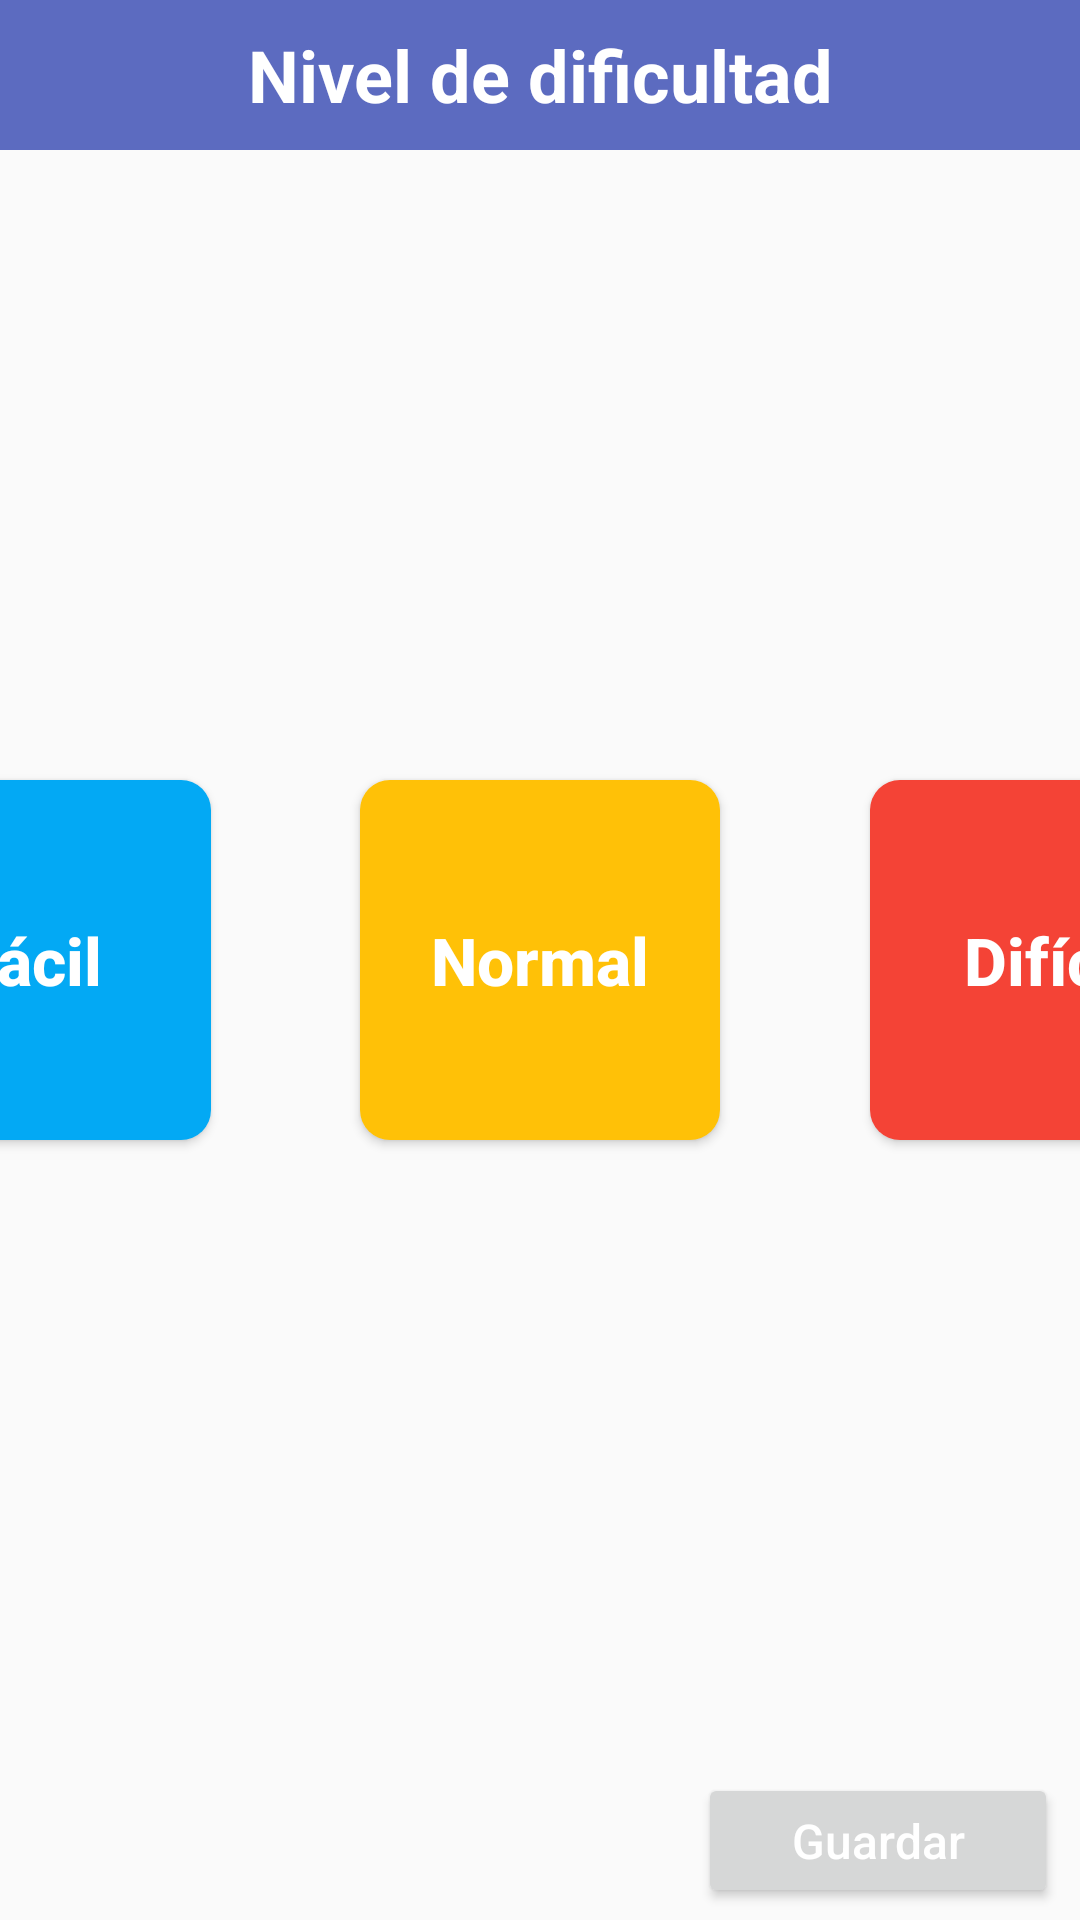

Reconstruct the res/layout file that produces this screen, plus the resources it refers to.
<!-- AndroidManifest.xml: application theme Theme.Figuritas -->
<!-- res/layout/fragment_level.xml -->
<androidx.constraintlayout.widget.ConstraintLayout xmlns:android="http://schemas.android.com/apk/res/android"
    xmlns:app="http://schemas.android.com/apk/res-auto"
    xmlns:tools="http://schemas.android.com/tools"
    android:id="@+id/viewGroupLevel"
    android:layout_width="match_parent"
    android:layout_height="match_parent"
    tools:context=".iu.config.LevelFragment">

    <TextView
        android:id="@+id/txtTitleLevel"
        android:layout_width="0dp"
        android:layout_height="50dp"
        android:background="#5C6BC0"
        android:text="@string/seleccionar_nivel"
        android:textColor="#FFFFFF"
        android:textSize="24sp"
        android:textStyle="bold"
        android:gravity="center"
        app:layout_constraintEnd_toEndOf="parent"
        app:layout_constraintStart_toStartOf="parent"
        app:layout_constraintTop_toTopOf="parent"
        tools:background="@color/AMBER"/>

    <Button
        android:id="@+id/btnFacil"
        android:layout_width="120dp"
        android:layout_height="120dp"
        android:layout_marginEnd="50dp"
        android:text="@string/btn_facil"
        android:textAllCaps="false"
        android:textSize="22sp"
        android:textStyle="bold"
        android:textColor="@color/WHITE"
        android:background="@drawable/button_background_circle"
        android:backgroundTint="@color/LIGHT_BLUE"
        app:layout_constraintBottom_toBottomOf="@+id/btnNormal"
        app:layout_constraintEnd_toStartOf="@+id/btnNormal"
        app:layout_constraintTop_toTopOf="@+id/btnNormal"
        app:layout_constraintVertical_bias="0.0" />

    <Button
        android:id="@+id/btnNormal"
        android:layout_width="120dp"
        android:layout_height="120dp"
        android:text="@string/btn_normal"
        android:textAllCaps="false"
        android:textSize="22sp"
        android:textStyle="bold"
        android:textColor="@color/WHITE"
        android:background="@drawable/button_background_circle"
        android:backgroundTint="@color/AMBER"
        app:layout_constraintBottom_toBottomOf="parent"
        app:layout_constraintEnd_toEndOf="parent"
        app:layout_constraintStart_toStartOf="parent"
        app:layout_constraintTop_toTopOf="parent" />

    <Button
        android:id="@+id/btnDificil"
        android:layout_width="120dp"
        android:layout_height="120dp"
        android:layout_marginStart="50dp"
        android:text="@string/btn_dificil"
        android:textAllCaps="false"
        android:textSize="22sp"
        android:textStyle="bold"
        android:textColor="@color/WHITE"
        android:background="@drawable/button_background_circle"
        android:backgroundTint="@color/RED"
        app:layout_constraintBottom_toBottomOf="@+id/btnNormal"
        app:layout_constraintStart_toEndOf="@+id/btnNormal"
        app:layout_constraintTop_toTopOf="@+id/btnNormal" />

    <Button
        android:id="@+id/btnNextLevel"
        android:layout_width="120dp"
        android:layout_height="45dp"
        android:layout_marginBottom="4dp"
        android:text="@string/btn_guardar"
        android:textSize="16sp"
        android:textAllCaps="false"
        android:textColor="@color/WHITE"
        app:layout_constraintBottom_toBottomOf="parent"
        app:layout_constraintEnd_toEndOf="parent"
        app:layout_constraintHorizontal_bias="0.969"
        app:layout_constraintStart_toStartOf="parent"
        tools:background="@color/AMBER_ANALOGO"/>

</androidx.constraintlayout.widget.ConstraintLayout>
<!-- resources referenced by this layout -->
<resources>
  <color name="AMBER">#FFC107</color>
  <color name="AMBER_ANALOGO">#07C1FF</color>
  <color name="LIGHT_BLUE">#03A9F4</color>
  <color name="RED">#F44336</color>
  <color name="WHITE">#FFFFFF</color>
  <!-- drawable button_background_circle (drawable) -->
  <?xml version="1.0" encoding="utf-8"?>
  <selector xmlns:android="http://schemas.android.com/apk/res/android">
      <item
          android:state_selected="true">
          <shape >
              <solid android:color="@color/ORANGE"/>
              <corners android:radius="10dp"/>
          </shape>
      </item>
      <item
          android:state_pressed="true">
          <shape >
              <solid android:color="@color/LIGHT_BLUE"/>
              <corners android:radius="10dp"/>
          </shape>
      </item>
      <item
          android:state_focused="false"
          android:state_pressed="false"
          android:state_selected="false">
          <shape >
              <solid android:color="@color/AMBER"/>
              <corners android:radius="10dp"/>
          </shape>
      </item>
  
  </selector>
  <string name="btn_dificil">Difícil</string>
  <string name="btn_facil">Fácil</string>
  <string name="btn_guardar">Guardar</string>
  <string name="btn_normal">Normal</string>
  <string name="seleccionar_nivel">Nivel de dificultad</string>
  <style name="Theme.Figuritas" parent="Theme.AppCompat.Light.NoActionBar">
          
          <item name="colorPrimary">@color/purple_500</item>
          <item name="colorPrimaryVariant">@color/purple_700</item>
          <item name="colorOnPrimary">@color/white</item>
          
          <item name="colorSecondary">@color/teal_200</item>
          <item name="colorSecondaryVariant">@color/teal_700</item>
          <item name="colorOnSecondary">@color/black</item>
          
          <item name="android:statusBarColor" tools:targetApi="l">?attr/colorPrimaryVariant</item>
  
          
          <item name="windowNoTitle">true</item>
          <item name="android:windowFullscreen">true</item>
          
      </style>
  <color name="ORANGE">#FF8000</color>
  <color name="purple_500">#FF6200EE</color>
  <color name="purple_700">#FF3700B3</color>
  <color name="white">#FFFFFFFF</color>
  <color name="teal_200">#FF03DAC5</color>
  <color name="teal_700">#FF018786</color>
  <color name="black">#FF000000</color>
</resources>
